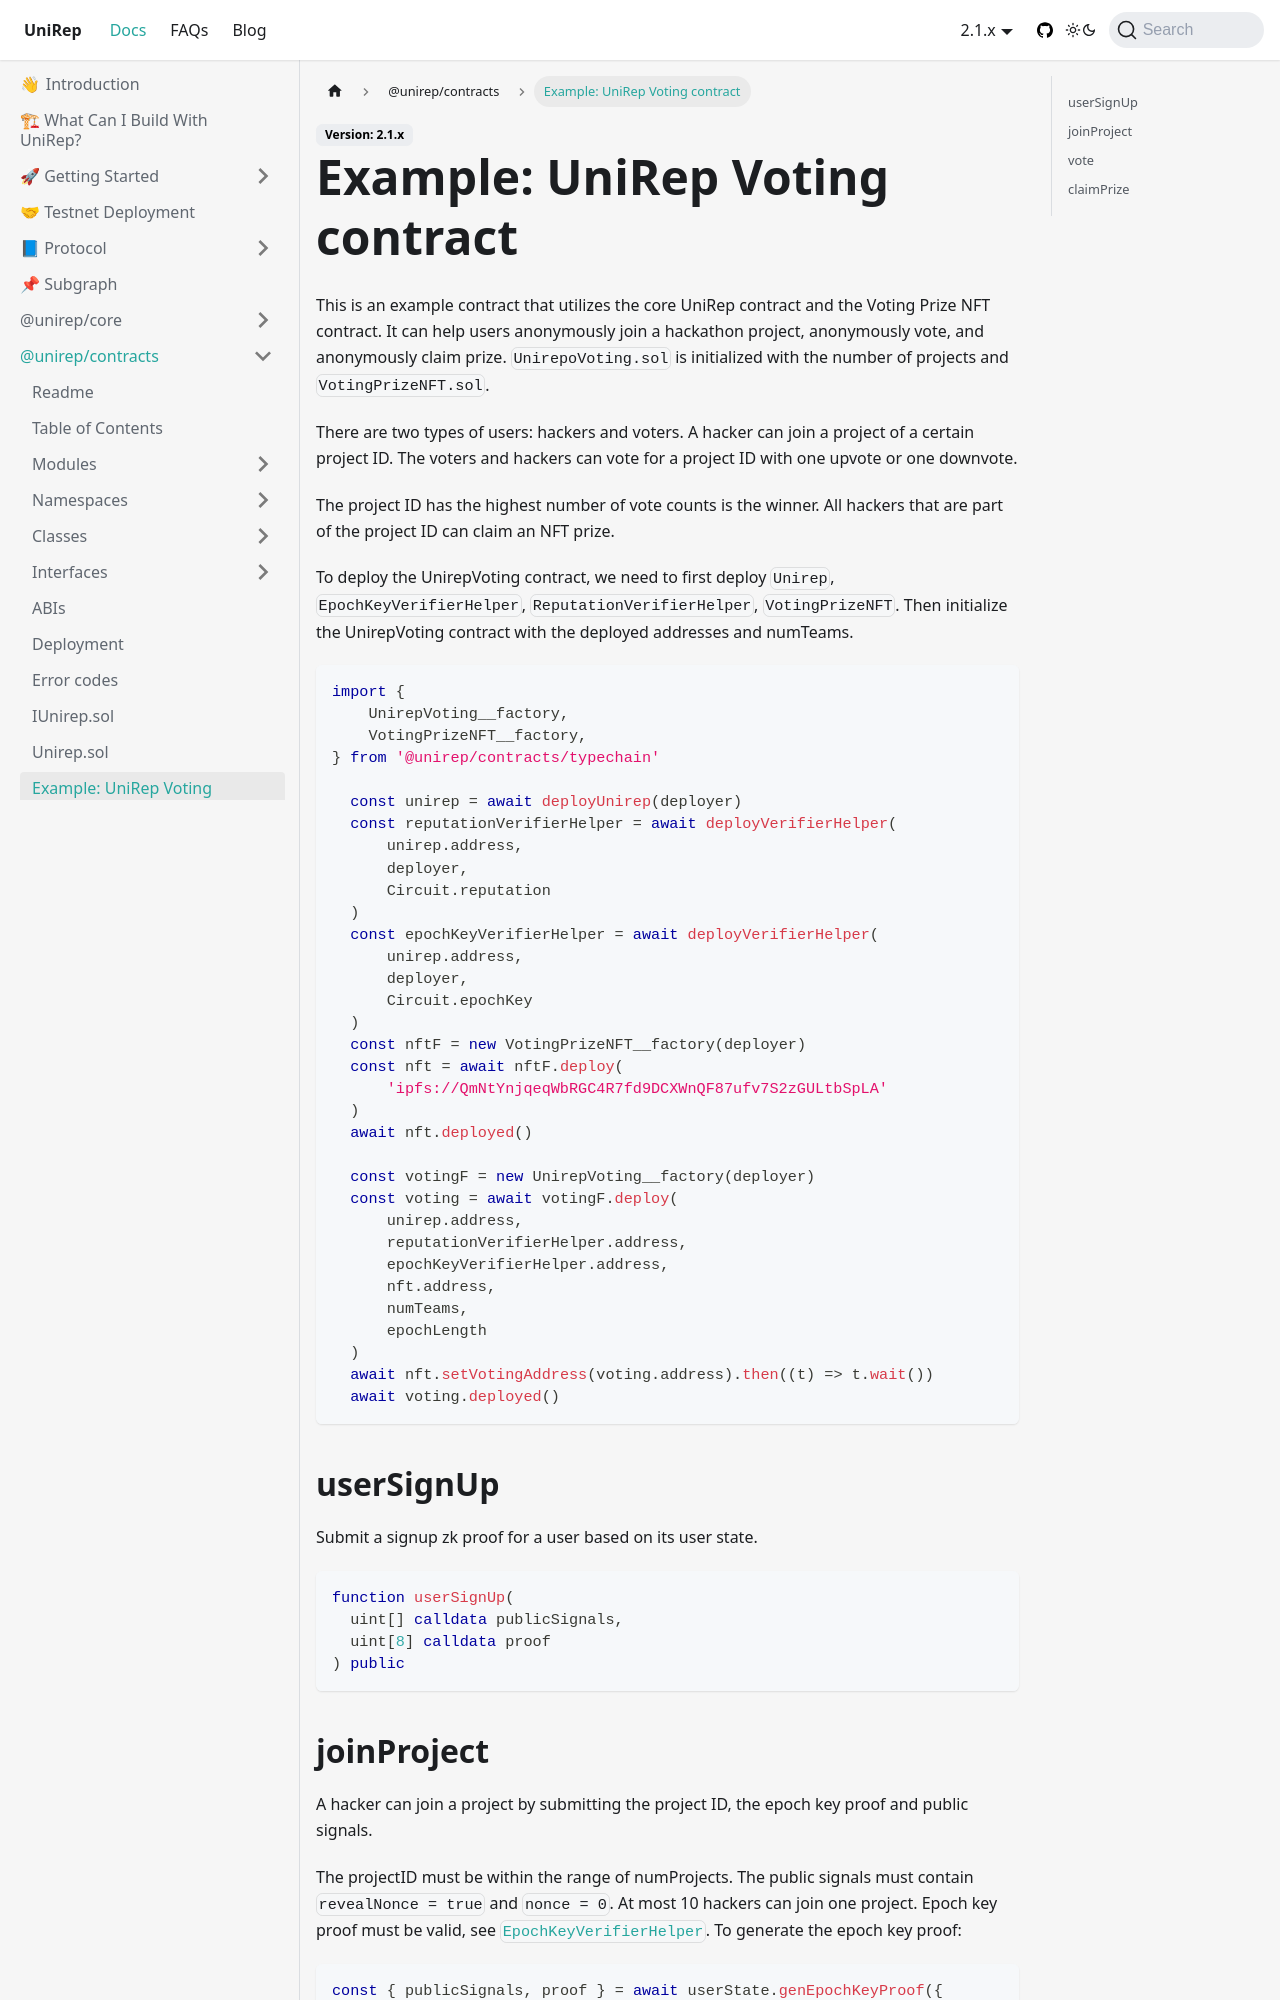

repository: Unirep/Unirep · page: docs/contracts-api/unirep-voting-sol/index.html · generator: docusaurus

---
title: "Example: UniRep Voting contract"
---

This is an example contract that utilizes the core UniRep contract and the Voting Prize NFT contract. It can help users anonymously join a hackathon project, anonymously vote, and anonymously claim prize.
`UnirepoVoting.sol` is initialized with the number of projects and `VotingPrizeNFT.sol`. 

There are two types of users: hackers and voters. A hacker can join a project of a certain project ID. The voters and hackers can vote for a project ID with one upvote or one downvote. 

The project ID has the highest number of vote counts is the winner. All hackers that are part of the project ID can claim an NFT prize.  

To deploy the UnirepVoting contract, we need to first deploy `Unirep`, `EpochKeyVerifierHelper`,  `ReputationVerifierHelper`, `VotingPrizeNFT`. Then initialize the UnirepVoting contract with the deployed addresses and numTeams. 

```typescript
import {
    UnirepVoting__factory,
    VotingPrizeNFT__factory,
} from '@unirep/contracts/typechain'

  const unirep = await deployUnirep(deployer)
  const reputationVerifierHelper = await deployVerifierHelper(
      unirep.address,
      deployer,
      Circuit.reputation
  )
  const epochKeyVerifierHelper = await deployVerifierHelper(
      unirep.address,
      deployer,
      Circuit.epochKey
  )
  const nftF = new VotingPrizeNFT__factory(deployer)
  const nft = await nftF.deploy(
      'ipfs://QmNtYnjqeqWbRGC4R7fd9DCXWnQF87ufv7S2zGULtbSpLA'
  )
  await nft.deployed()

  const votingF = new UnirepVoting__factory(deployer)
  const voting = await votingF.deploy(
      unirep.address,
      reputationVerifierHelper.address,
      epochKeyVerifierHelper.address,
      nft.address,
      numTeams,
      epochLength
  )
  await nft.setVotingAddress(voting.address).then((t) => t.wait())
  await voting.deployed()
```
## userSignUp

Submit a signup zk proof for a user based on its user state. 

```sol
function userSignUp(
  uint[] calldata publicSignals,
  uint[8] calldata proof
) public
```
